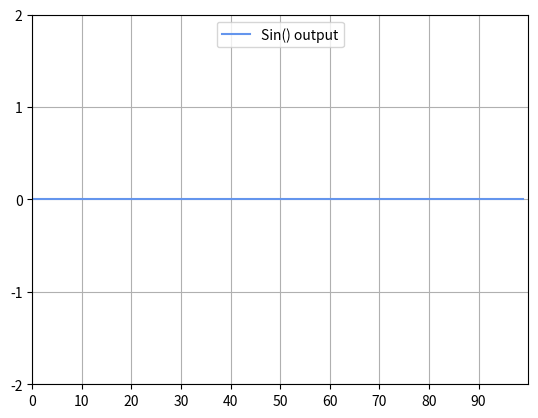

The matplotlib source for this figure:
import matplotlib.pyplot as plt
import matplotlib.font_manager as font_manager
import numpy as np

POINTS = 100
sin_list = [0] * POINTS
indx = 0

fig, ax = plt.subplots()
ax.set_ylim([-2, 2])
ax.set_xlim([0, POINTS])
ax.set_autoscale_on(False)
ax.set_xticks(range(0, 100, 10))
ax.set_yticks(range(-2, 3, 1))
ax.grid(True)

line_sin, = ax.plot(range(POINTS), sin_list, label='Sin() output', color='cornflowerblue')
ax.legend(loc='upper center', ncol=4, prop=font_manager.FontProperties(size=10))


def sin_output(ax):
    global indx, sin_list, line_sin
    if indx == 20:
        indx = 0
    indx += 1

    sin_list = sin_list[1:] + [np.sin((indx / 10) * np.pi)]
    line_sin.set_ydata(sin_list)
    ax.draw_artist(line_sin)
    ax.figure.canvas.draw()


timer = fig.canvas.new_timer(interval=100)
timer.add_callback(sin_output, ax)
timer.start()
plt.show()